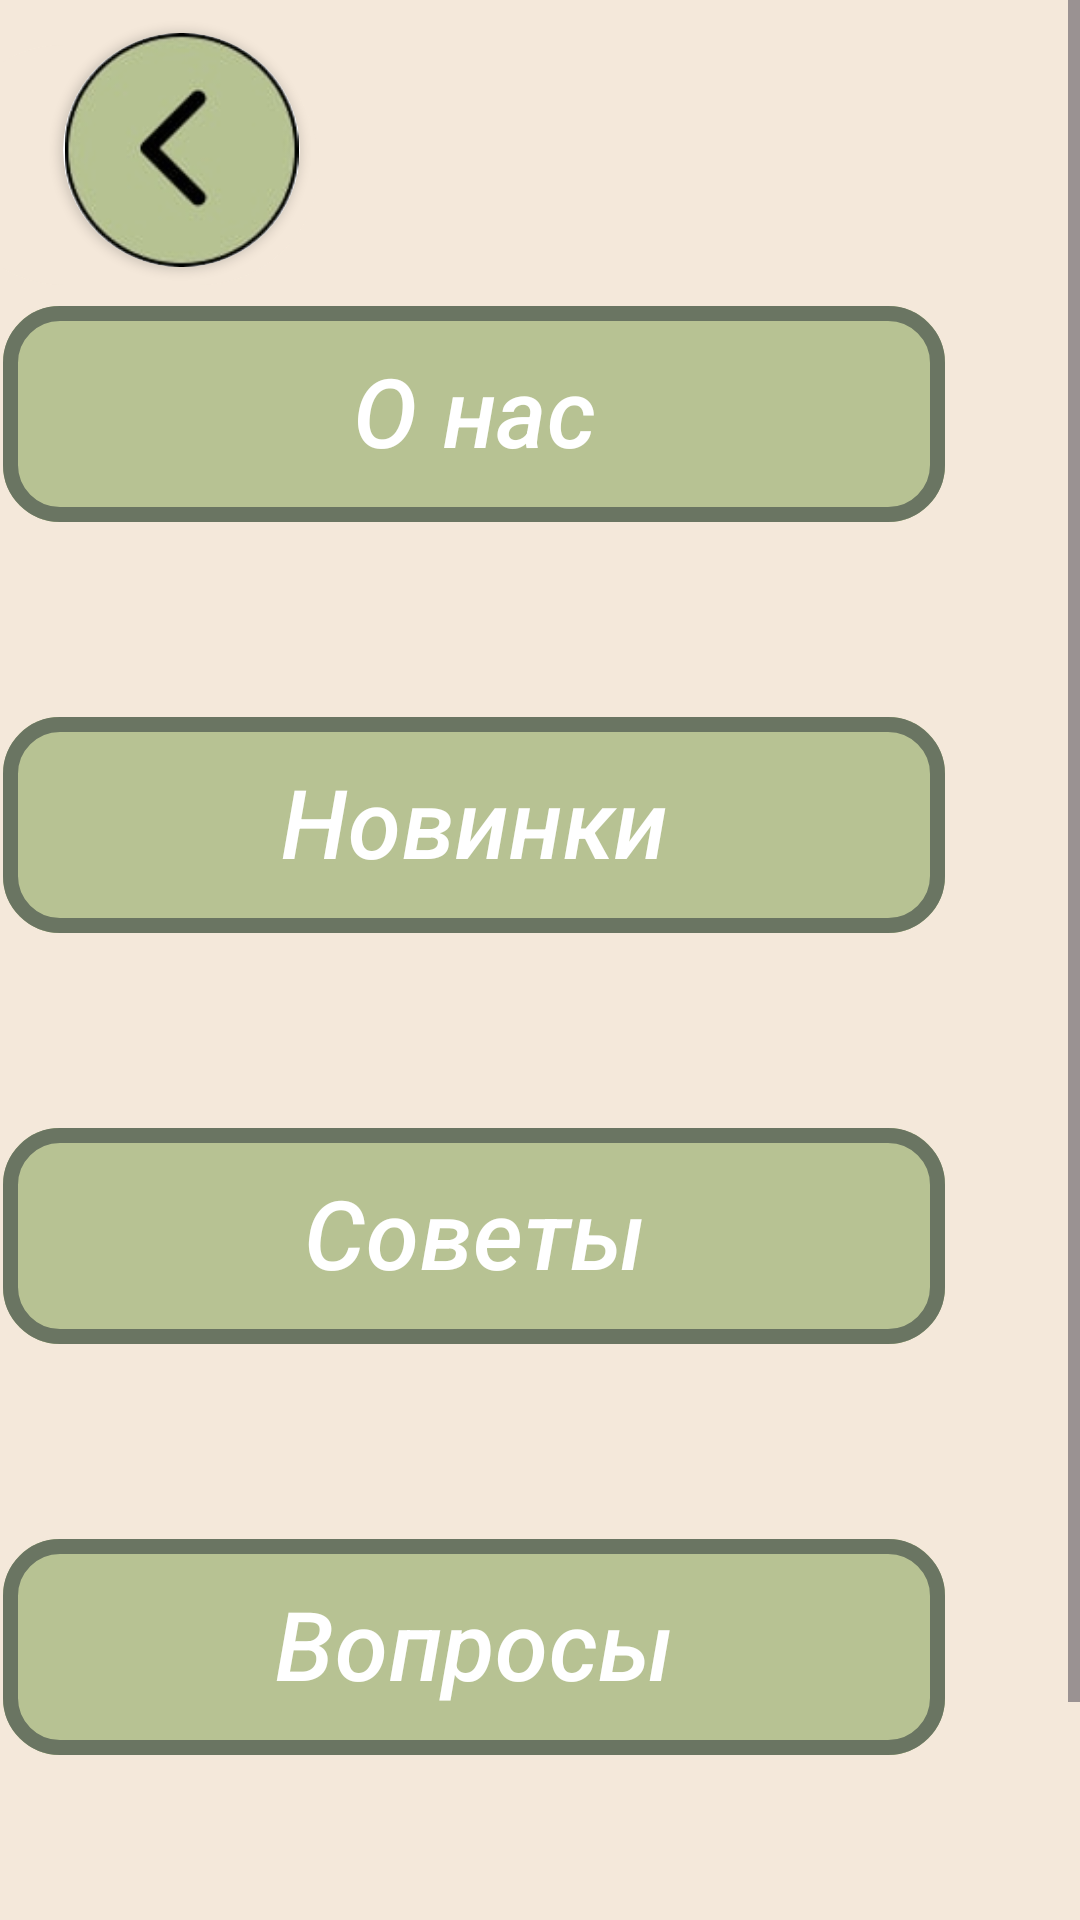

Layout XML and referenced resources for this Android screen:
<!-- AndroidManifest.xml: application theme Theme.Coffee_app -->
<!-- res/layout/fragment_four.xml -->
<?xml version="1.0" encoding="utf-8"?>
<ScrollView
    xmlns:android="http://schemas.android.com/apk/res/android"
    xmlns:tools="http://schemas.android.com/tools"
    android:layout_width="match_parent"
    android:layout_height="match_parent"
    android:background="@color/brown"
    xmlns:app="http://schemas.android.com/apk/res-auto">

    <RelativeLayout
        android:layout_width="match_parent"
        android:layout_height="wrap_content"
        android:paddingLeft="1dp"
        android:paddingTop="1dp"
        android:paddingRight="1dp"
        tools:context=".SecondFragment"
        android:background="@color/brown">

        <com.google.android.material.button.MaterialButton
            android:id="@+id/buttonReturn50"
            android:layout_width="125dp"
            android:layout_height="88dp"
            android:layout_marginTop="10dp"
            android:backgroundTint="@color/brown"
            app:strokeColor="@color/brown"
            android:layout_marginStart="-20dp" />

        <androidx.cardview.widget.CardView
            android:layout_width="79dp"
            android:layout_height="78dp"
            android:layout_marginLeft="20dp"
            android:layout_marginTop="10dp"
            app:cardCornerRadius="42dp">

            <ImageView
                android:layout_width="79dp"
                android:layout_height="78dp"
                android:src="@drawable/was" />
        </androidx.cardview.widget.CardView>

        <com.google.android.material.button.MaterialButton
            android:id="@+id/buttonAboutUs"
            android:layout_width="318dp"
            android:layout_height="80dp"
            android:layout_marginTop="97dp"
            android:layout_marginRight="23dp"
            android:backgroundTint="@color/brown1"
            app:strokeColor="@color/brown2"
            app:strokeWidth="5dp"
            app:cornerRadius="19dp"
            android:layout_alignParentEnd="true"
            android:text="О нас"
            android:textColor="@color/white"
            android:textStyle="italic"
            android:textSize="32sp"
            android:paddingStart="8dp"
            android:paddingEnd="8dp"
            android:paddingTop="2dp"
            android:paddingBottom="4dp"
            tools:ignore="DuplicateIds,RtlHardcoded"
            android:layout_marginEnd="44dp"/>

        <com.google.android.material.button.MaterialButton
            android:id="@+id/buttonNew"
            android:layout_width="318dp"
            android:layout_height="80dp"
            android:layout_marginTop="234dp"
            android:layout_marginRight="23dp"
            android:backgroundTint="@color/brown1"
            app:strokeColor="@color/brown2"
            app:strokeWidth="5dp"
            app:cornerRadius="19dp"
            android:layout_alignParentEnd="true"
            android:text="Новинки"
            android:textColor="@color/white"
            android:textStyle="italic"
            android:textSize="32sp"
            android:paddingStart="8dp"
            android:paddingEnd="8dp"
            android:paddingTop="2dp"
            android:paddingBottom="4dp"
            tools:ignore="DuplicateIds,RtlHardcoded"
            android:layout_marginEnd="44dp"/>

        <com.google.android.material.button.MaterialButton
            android:id="@+id/buttonRecommendations"
            android:layout_width="318dp"
            android:layout_height="80dp"
            android:layout_marginTop="371dp"
            android:layout_marginRight="23dp"
            android:backgroundTint="@color/brown1"
            app:strokeColor="@color/brown2"
            app:strokeWidth="5dp"
            app:cornerRadius="19dp"
            android:layout_alignParentEnd="true"
            android:text="Советы"
            android:textColor="@color/white"
            android:textStyle="italic"
            android:textSize="32sp"
            android:paddingStart="8dp"
            android:paddingEnd="8dp"
            android:paddingTop="2dp"
            android:paddingBottom="4dp"
            tools:ignore="DuplicateIds,RtlHardcoded"
            android:layout_marginEnd="44dp"/>

        <com.google.android.material.button.MaterialButton
            android:id="@+id/buttonQuestions"
            android:layout_width="318dp"
            android:layout_height="80dp"
            android:layout_alignParentEnd="true"
            android:layout_marginTop="508dp"
            android:layout_marginEnd="44dp"
            android:layout_marginRight="23dp"
            android:backgroundTint="@color/brown1"
            android:paddingStart="8dp"
            android:paddingTop="2dp"
            android:paddingEnd="8dp"
            android:paddingBottom="4dp"
            android:text="Вопросы"
            android:textColor="@color/white"
            android:textSize="32sp"
            android:textStyle="italic"
            app:cornerRadius="19dp"
            app:strokeColor="@color/brown2"
            app:strokeWidth="5dp"
            tools:ignore="DuplicateIds,RtlHardcoded" />

        <com.google.android.material.button.MaterialButton
            android:id="@+id/buttonReviews"
            android:layout_width="318dp"
            android:layout_height="80dp"
            android:layout_alignParentEnd="true"
            android:layout_marginTop="641dp"
            android:layout_marginEnd="44dp"
            android:layout_marginRight="37dp"
            android:backgroundTint="@color/brown1"
            android:paddingStart="8dp"
            android:paddingTop="2dp"
            android:paddingEnd="8dp"
            android:paddingBottom="4dp"
            android:text="Отзывы"
            android:textColor="@color/white"
            android:textSize="32sp"
            android:textStyle="italic"
            app:cornerRadius="19dp"
            app:strokeColor="@color/brown2"
            app:strokeWidth="5dp"
            tools:ignore="DuplicateIds,RtlHardcoded" />


    </RelativeLayout>
</ScrollView>
<!-- resources referenced by this layout -->
<resources>
  <color name="brown">#F4E8DA</color>
  <color name="brown1">#B7C293</color>
  <color name="brown2">#6A7562</color>
  <color name="white">#FFFFFFFF</color>
  <!-- drawable was: jpg bitmap (drawable, 5665 bytes) -->
  <style name="Theme.Coffee_app" parent="Base.Theme.Coffee_app" />
  <style name="Base.Theme.Coffee_app" parent="Theme.Material3.DayNight.NoActionBar">
          
          
      </style>
</resources>
